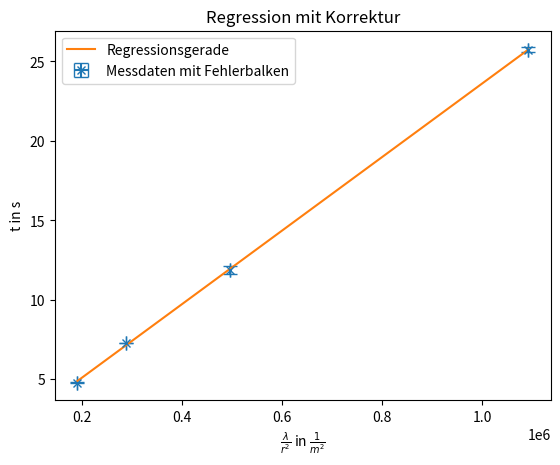

This figure's Python source:
import numpy as np
import matplotlib.pyplot as plt
from scipy.optimize import curve_fit
def Auswertung(X,Y,Paras,Korrektur = False):
   def linear_model(A, B, C):
       return [B * xl + C for xl in A]
   if Korrektur == False:
       x = [1/(np.mean(xl)**2) for xl in X]
   else:
       x = [(1+2.1*np.mean(xl)/Paras[0])/(np.mean(xl)**2) for xl in X]
   y = [np.mean(xl) for xl in Y ]    
   popt, pcov = curve_fit(linear_model, x,y, absolute_sigma=True)
   m_fit, c_fit = popt
   m_err, c_err = np.sqrt(np.diag(pcov))
   Y_err = [np.std(xl) for xl in Y]
   X_err = [np.std([1/xi for xi in xl]) for xl in X]
   plt.figure()
   if Korrektur == False:
       plt.title('Regression ohne Korrektur')
       plt.xlabel(r'$\frac{1}{r^2}$ in $\frac{1}{m^2}$')  
   else:
       plt.title('Regression mit Korrektur')
       plt.xlabel(r'$\frac{\lambda}{r^2}$ in $\frac{1}{m^2}$')  
   plt.errorbar(x,y, yerr=Y_err,xerr = X_err, fmt='x', label='Messdaten mit Fehlerbalken',capsize=5)
   plt.plot(x,linear_model(x,m_fit,c_fit),label = 'Regressionsgerade')
   plt.ylabel('t in s')
   plt.legend()
   plt.show()
   nu = m_fit*Paras[2]*2*(Paras[3]-Paras[4])/(9*Paras[5])
   dnu = np.sqrt((m_err*Paras[2]*2*(Paras[3]-Paras[4])/(9*Paras[5]))**2+(Paras[6]*m_fit*Paras[2]*2*(Paras[3]-Paras[4])/(9*Paras[5])**2)**2)
   print(f"Viskosität mit Korrektur: {nu:.3f} ± {dnu:.3f}")

 

#Kugelfallviskosimeter
ds =7860 #Dichte Stahl
dö =860 #Dichte Öl
g = 9.81
Rz = 2.94e-2#Radius des Messzylinders
DRz = 0.05e-3#Fehler Radius des Messzylinders
s = 0.2#Fallstrecke
Ds = 0.5e-3#Fehler Fallstrecke
Paras = [Rz,DRz,g,ds,dö,s,Ds]
X = [[4.98],[3.99],[2.99],[1.98]]
X = [[x/(2*10**3) for x in xi] for xi in X]
Y = [[4.75, 4.87, 4.81, 4.75, 4.75],
    [7.31, 7.31, 7.31, 7.25, 7.25],
    [12.25, 12.00, 11.87, 11.56, 11.75],
    [25.75, 25.87, 25.75, 25.50, 25.87]]
Auswertung(X,Y,Paras,Korrektur = True)